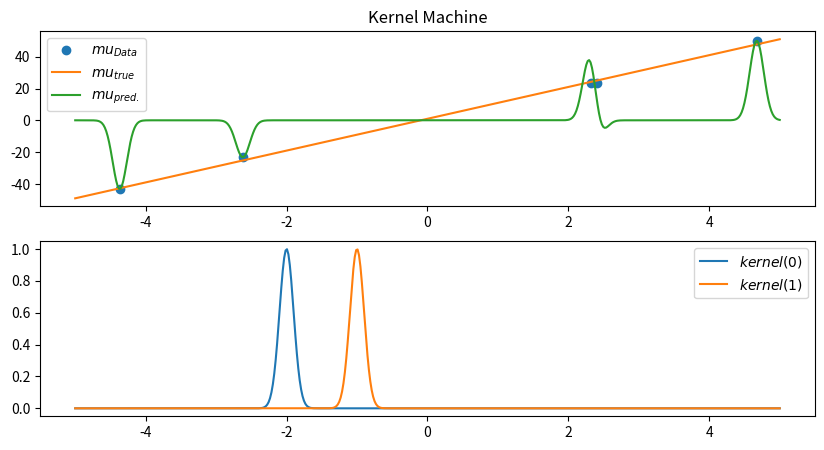

This figure's Python source:
import numpy as np
from matplotlib import pyplot as plt

""" simple linear kernel machine """


# Specify kernel
def kernel(x, m, rho=0.01):
    return np.exp(-1/2*(x-m)**2/rho)  #SE Kernel with bandwith rho

def create_feature_vector(x, train_data):
    return np.hstack([kernel(x, m) for m in train_data])

# Draw x-coorinates uniformly distributed in [a,b]
a, b = -5, 5
nr_points = 5

def transform_to_interval(x, low_bound=-1, upper_bound=1):
    return (upper_bound - low_bound) * x + low_bound

x = transform_to_interval(np.random.random(nr_points),
                           low_bound=a, upper_bound=b)

x.sort()  # for plotting

# Draw y-coord. normally distributed with std rho and mean conditional_mean
rho = 1

def conditional_mean(x):
    return  10*x + 1

y = np.random.normal(conditional_mean(x), rho, nr_points)

# learning weights using Pseudo Inverse
X = x.reshape(-1, 1)
Y = y.reshape(-1, 1)

X = np.hstack([create_feature_vector(X, X), np.ones_like(X)])     # add biases
w = np.linalg.inv(X.T @ X) @ X.T  @ Y

# Prediction
x_true = np.linspace(a, b, 500).reshape(-1, 1)
y_true = conditional_mean(x_true)
prediction = (w[:-1].T
              @ create_feature_vector(x_true, x.reshape(-1, 1)).T + w[-1])

# Plot Solution
plt.figure(figsize=(10, 5))
plt.subplot(2, 1, 1)
plt.plot(x, y, "o", label="$mu_{Data}$")
plt.plot(x_true, y_true, "-", label="$mu_{true}$")
plt.plot(x_true, prediction.T, "-", label="$mu_{pred.}$")
plt.legend()
#plt.axis([a, b, -10, 10])
plt.title("Kernel Machine")
plt.subplot(2, 1, 2)
plt.plot(x_true, kernel(x_true, -2), "-", label="$kernel(0)$")
plt.plot(x_true, kernel(x_true, -1), "-", label="$kernel(1)$")
plt.legend()
